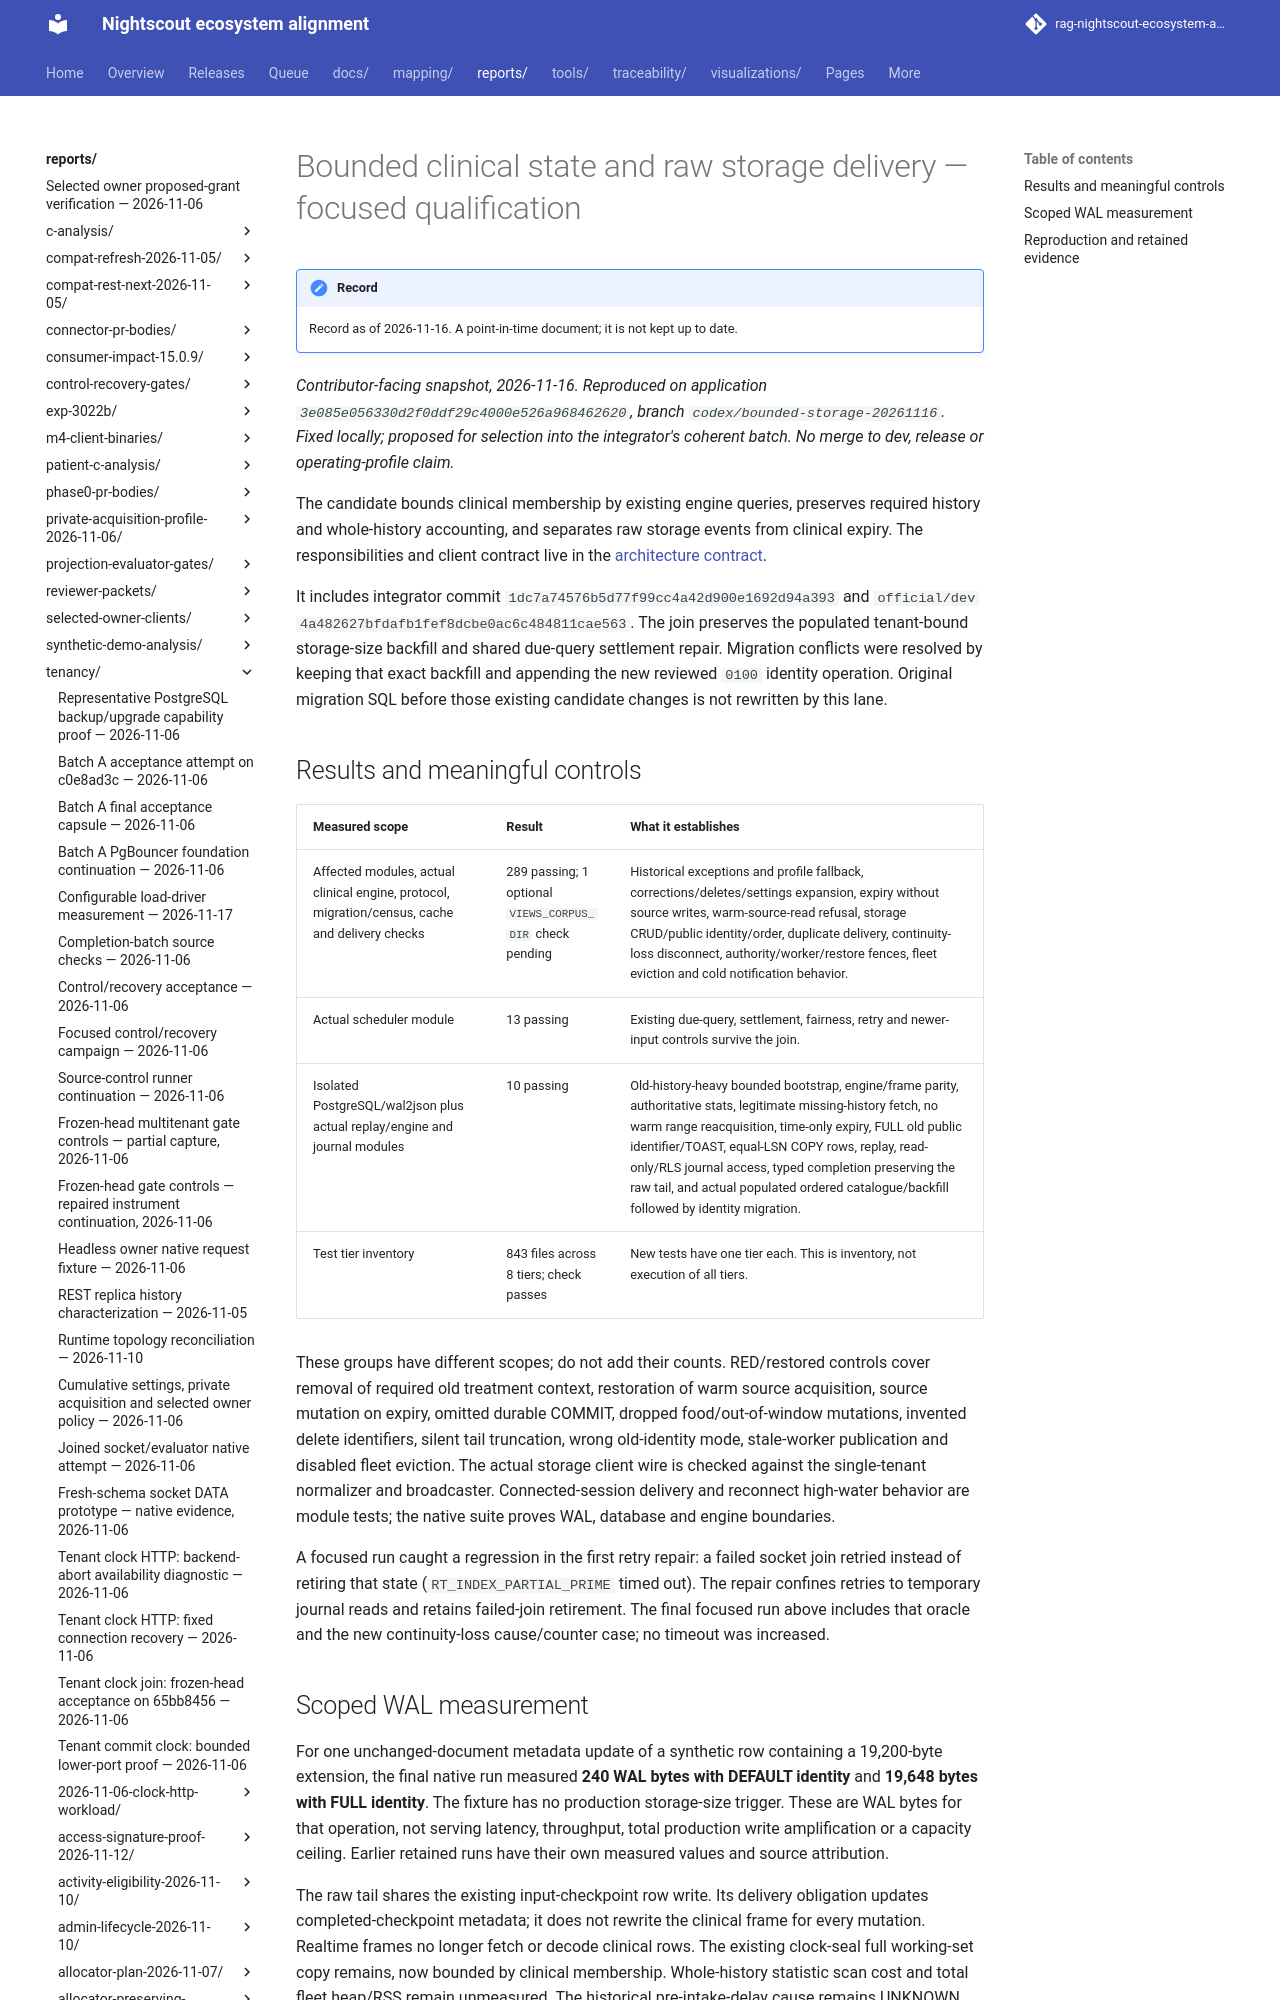

repository: bewest/rag-nightscout-ecosystem-alignment · page: reports/tenancy/pgstream-idiomatic-2026-11-14/bounded-storage-2026-11-16.html · generator: mkdocs

# Bounded clinical state and raw storage delivery — focused qualification

*Contributor-facing snapshot, 2026-11-16. Reproduced on application
`3e085e056330d2f0ddf29c4000e526a968462620`, branch
`codex/bounded-storage-20261116`. Fixed locally; proposed for selection into the
integrator's coherent batch. No merge to dev, release or operating-profile claim.*

The candidate bounds clinical membership by existing engine queries, preserves
required history and whole-history accounting, and separates raw storage events
from clinical expiry. The responsibilities and client contract live in the
[architecture contract](../../../docs/30-design/tenancy/evaluator-realtime-communication.md#bounded-clinical-input-next-batch-contract).

It includes integrator commit `1dc7a74576b5d77f99cc4a42d900e1692d94a393` and
`official/dev` `4a482627bfdafb1fef8dcbe0ac6c484811cae563`. The join preserves the
populated tenant-bound storage-size backfill and shared due-query settlement
repair. Migration conflicts were resolved by keeping that exact backfill and
appending the new reviewed `0100` identity operation. Original migration SQL
before those existing candidate changes is not rewritten by this lane.
